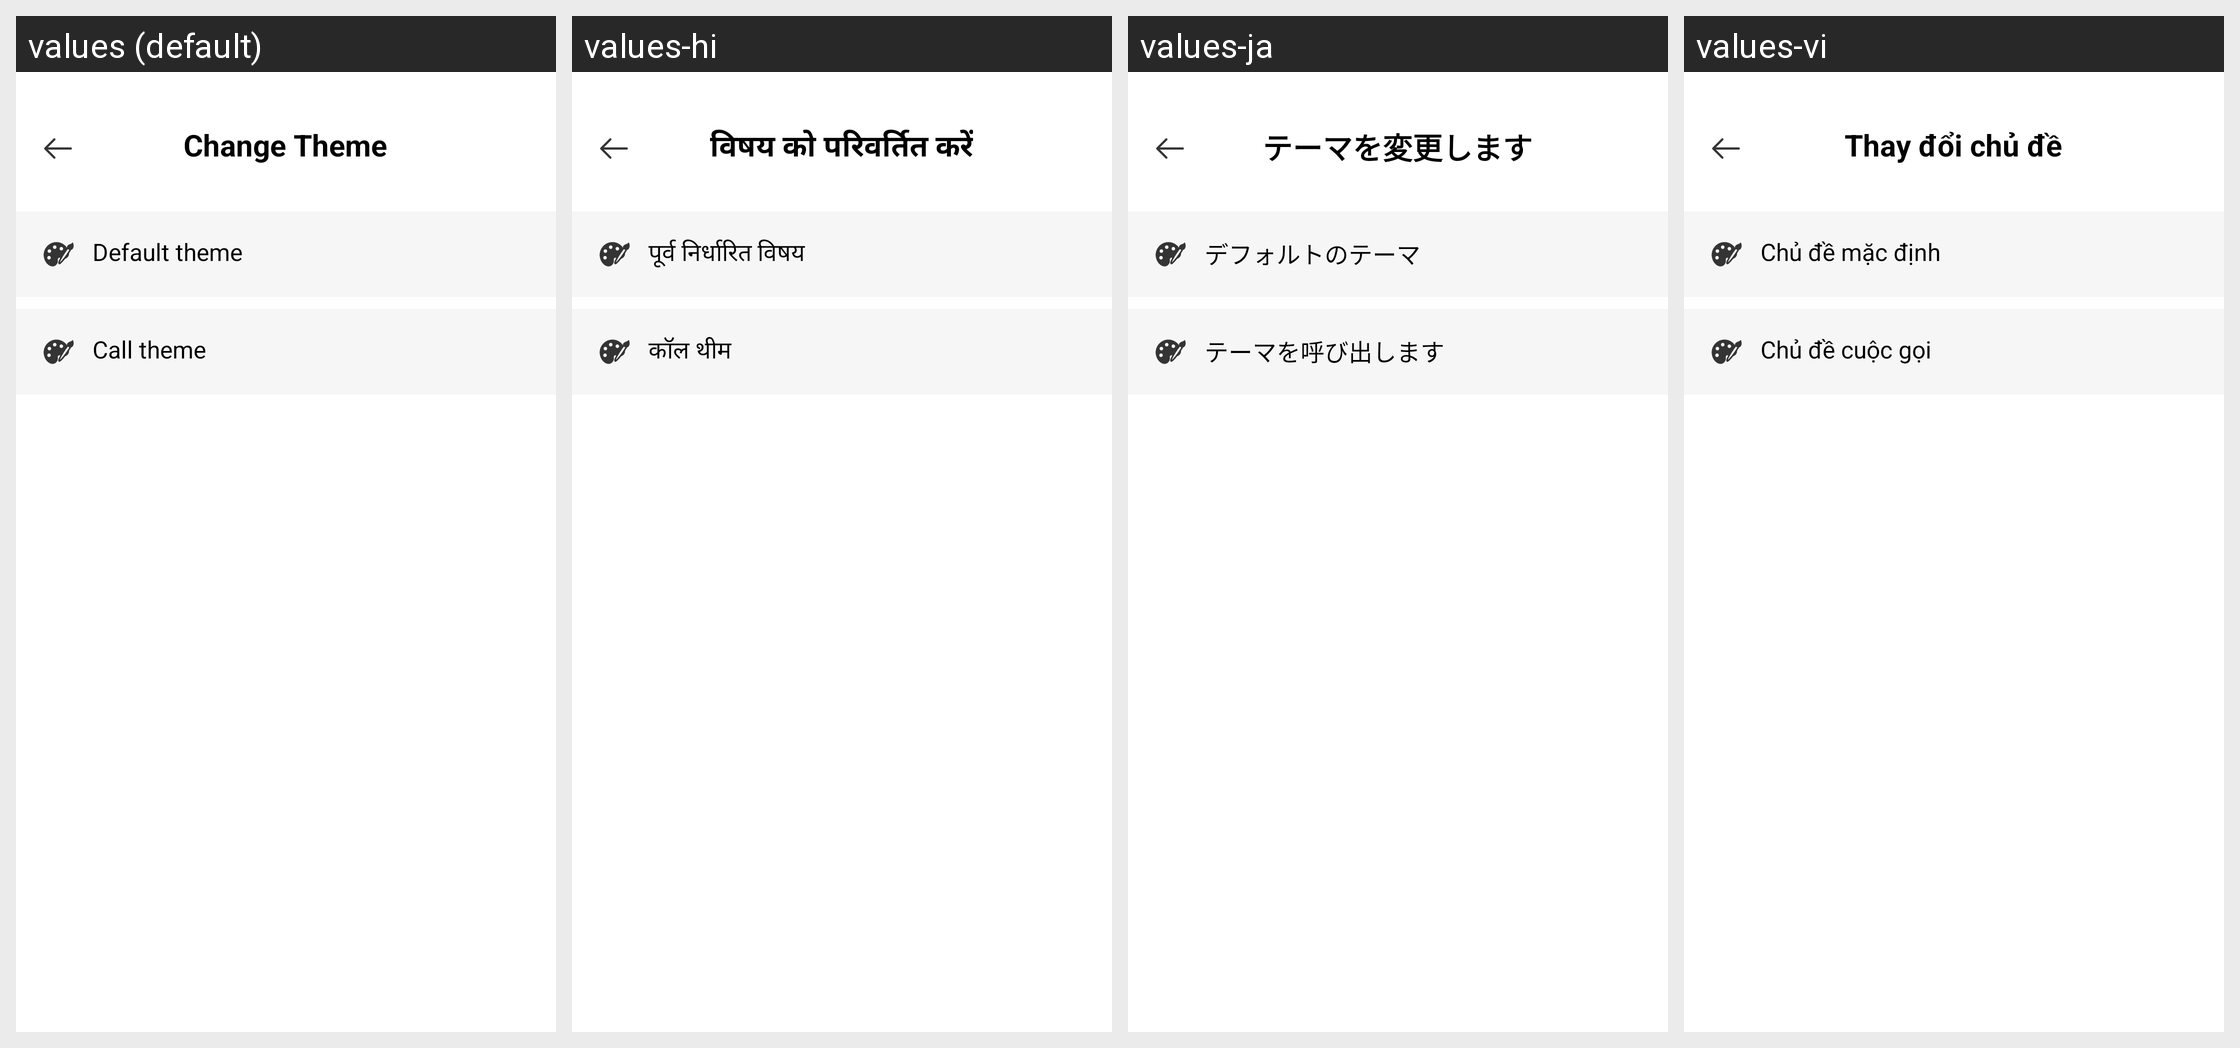

The Android screen above is rendered under several locales of the same app. Produce the string resources it draws, with the default and per-locale values.
Android screen res/layout/activity_change_theme.xml rendered under 4 locales, left to right: values (default), values-hi, values-ja, values-vi. Device: Nexus 5 (rendered at 1080×1920; each locale shown at half size, 540×960, under a caption strip naming it); theme Theme.ClapToFindPhone.
Other locales in the repository, not shown: values-en, values-fr, values-id, values-in, values-ko, values-pt, values-su, values-tr, values-tr-rTR.
Strings drawn on this screen, with the default value and each locale's value (text and hints the layout hard-codes, and strings that could not be matched under every locale, appear in the picture but are not listed):

change_theme
  values: Change Theme
  values-hi: विषय को परिवर्तित करें
  values-ja: テーマを変更します
  values-vi: Thay đổi chủ đề

default_theme
  values: Default theme
  values-hi: पूर्व निर्धारित विषय
  values-ja: デフォルトのテーマ
  values-vi: Chủ đề mặc định

call_theme
  values: Call theme
  values-hi: कॉल थीम
  values-ja: テーマを呼び出します
  values-vi: Chủ đề cuộc gọi
